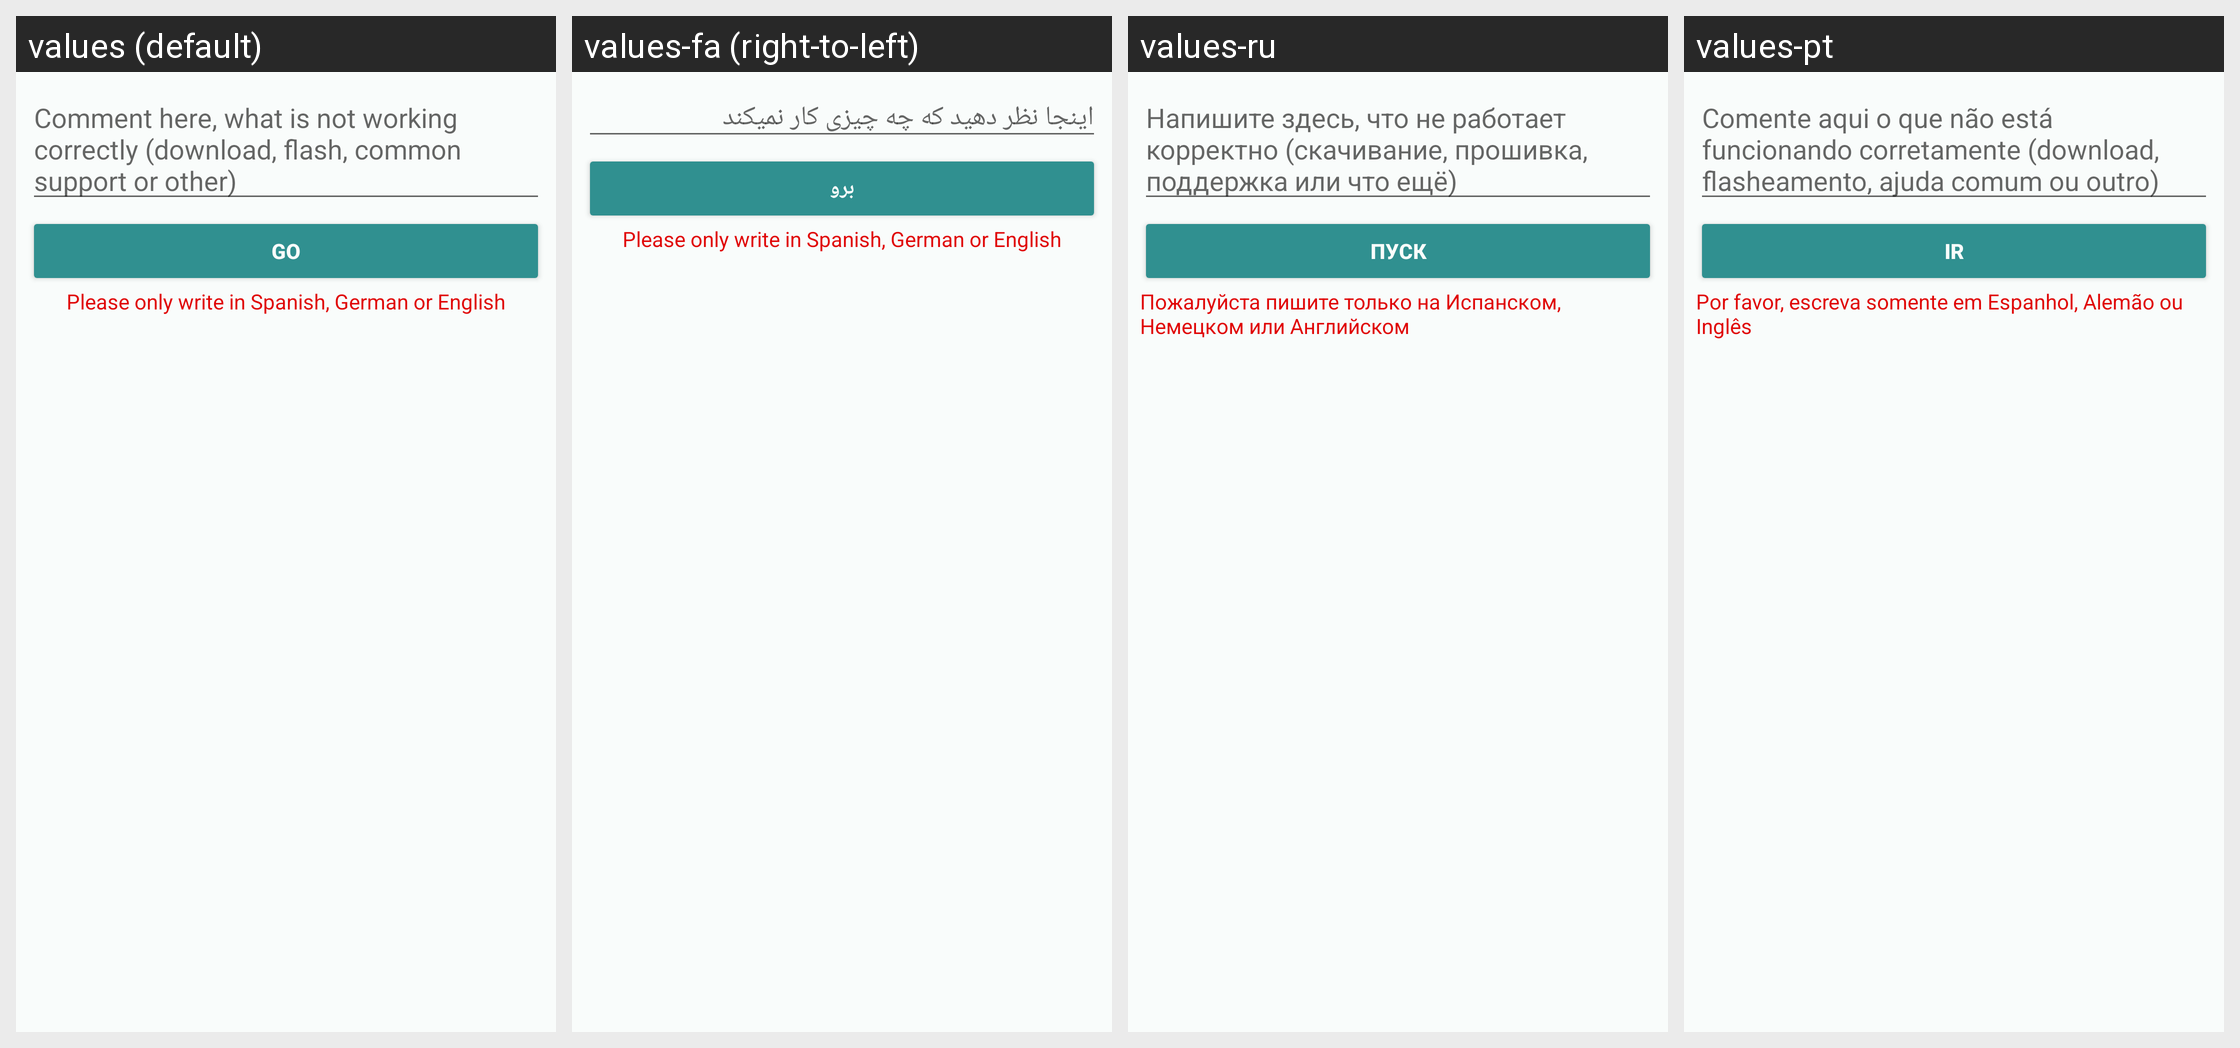

Strings drawn on this Android screen and how each of the app's shown locales translates them:
Android screen res/layout/dialog_comment.xml rendered under 4 locales, left to right: values (default), values-fa (right-to-left), values-ru, values-pt. Device: Nexus 5 (rendered at 1080×1920; each locale shown at half size, 540×960, under a caption strip naming it); theme Rashr.
Other locales in the repository, not shown: values-cs, values-de, values-el, values-es, values-fr, values-gr, values-hr, values-it, values-ko, values-mk, values-nl, values-pl, values-ro, values-sk, values-sr, values-tr, values-uk, values-vi, values-zh, values-zh-rHK, values-zh-rTW.
Strings drawn on this screen, with the default value and each locale's value (text and hints the layout hard-codes, and strings that could not be matched under every locale, appear in the picture but are not listed):

comment_hint
  values: Comment here, what is not working correctly (download, flash, common support or other)
  values-fa: اینجا نظر دهید که چه چیزی کار نمیکند
  values-ru: Напишите здесь, что не работает корректно (скачивание, прошивка, поддержка или что ещё)
  values-pt: Comente aqui o que não está funcionando corretamente (download, flasheamento, ajuda comum ou outro)

go
  values: Go
  values-fa: برو
  values-ru: Пуск
  values-pt: Ir

onlyLanguage
  values: Please only write in Spanish, German or English
  values-fa: Please only write in Spanish, German or English  [not translated; the default value is used]
  values-ru: Пожалуйста пишите только на Испанском, Немецком или Английском
  values-pt: Por favor, escreva somente em Espanhol, Alemão ou Inglês
